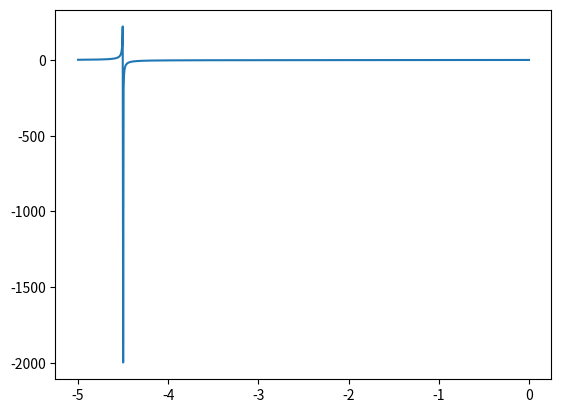

Generate this figure with matplotlib:
import matplotlib.pyplot as plt
from math import exp
from numpy import linspace

err = []
x =  linspace(-5, 0, 1000)
for i in x:
    err.append(1/(-4.5 - i) + exp(i))

plt.plot(x, err)
plt.show()
